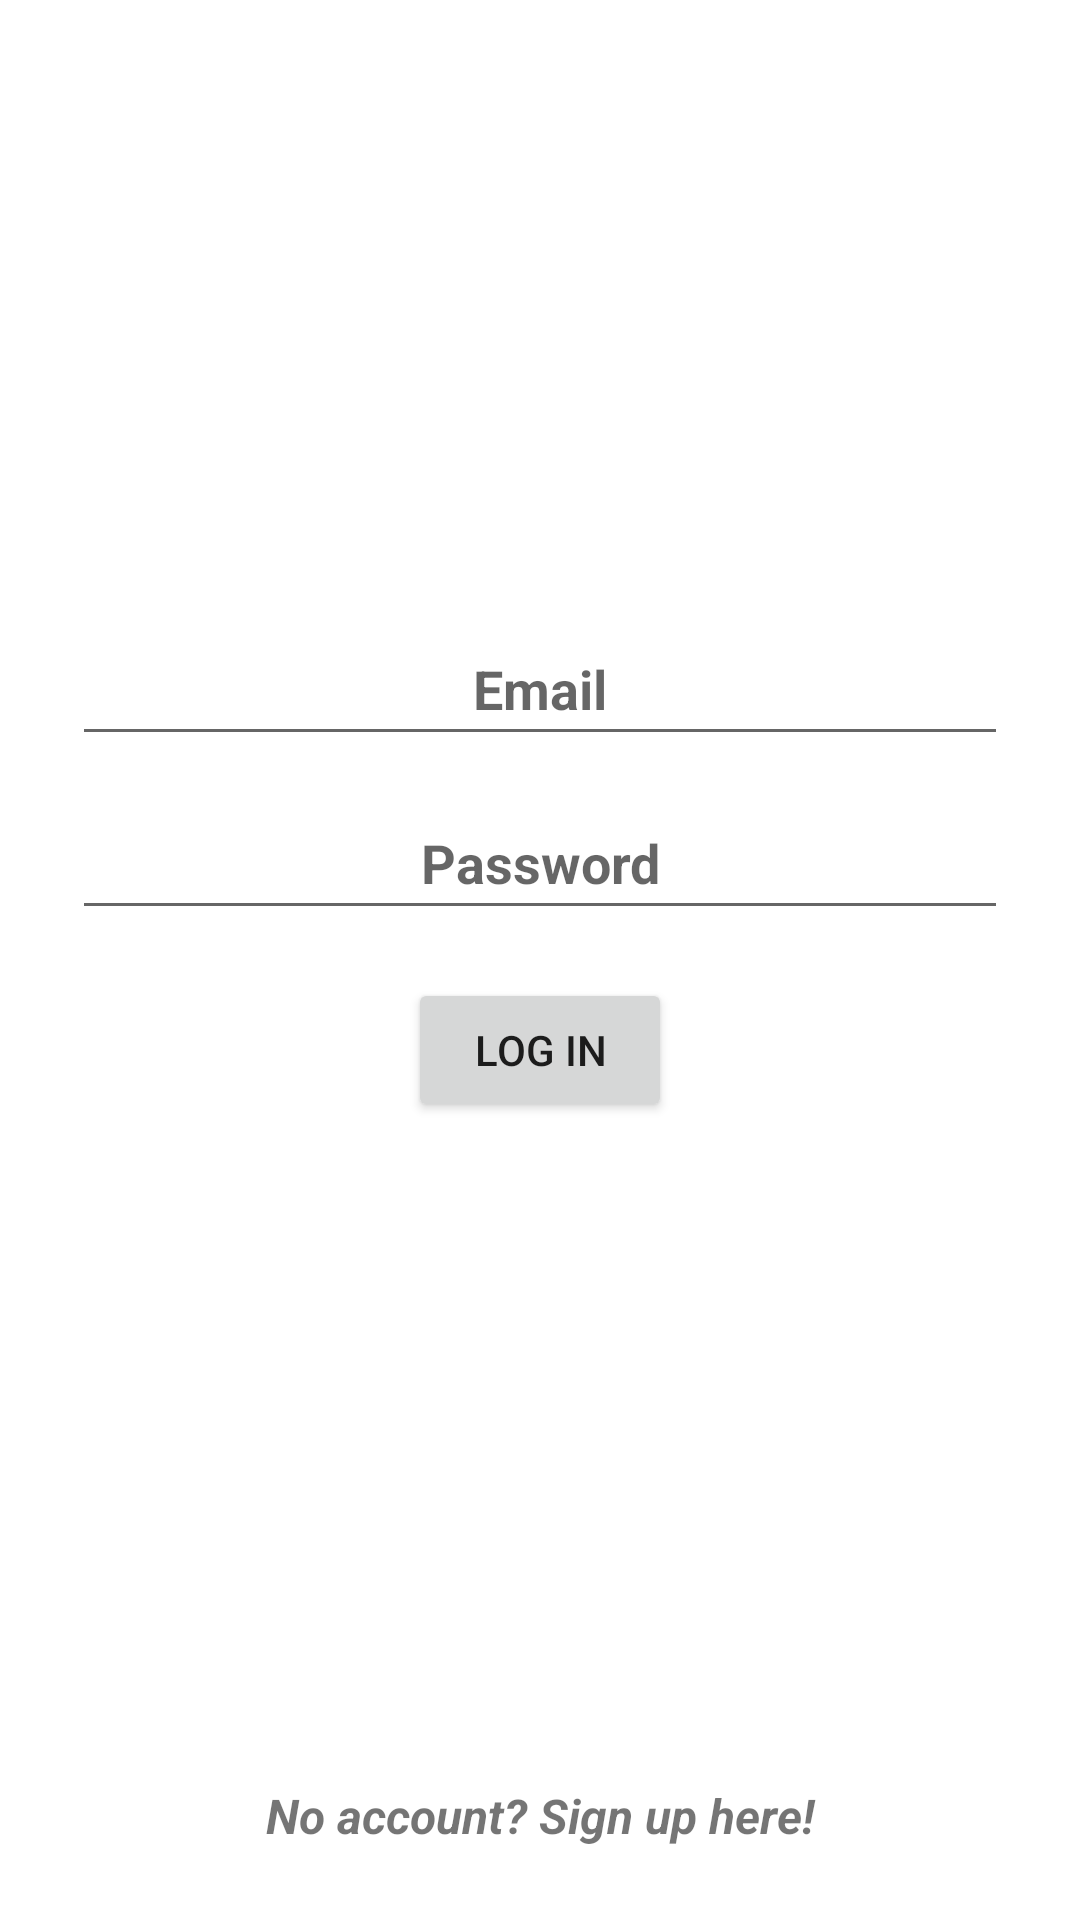

This screen was rendered from an Android layout file. Write that file and the resources it references.
<!-- AndroidManifest.xml: application theme Theme.CipherGenerator -->
<!-- res/layout/cypher_login.xml -->
<?xml version="1.0" encoding="utf-8"?>
<androidx.constraintlayout.widget.ConstraintLayout
    xmlns:android="http://schemas.android.com/apk/res/android"
    xmlns:app="http://schemas.android.com/apk/res-auto"
    android:layout_width="match_parent"
    android:layout_height="match_parent"
    android:padding="24dp">

    <EditText
        android:id="@+id/login_email"
        android:layout_width="match_parent"
        android:layout_height="48dp"
        android:layout_marginTop="180dp"
        android:hint="Email"
        android:textAlignment="center"
        android:textStyle="bold"
        app:layout_constraintStart_toStartOf="parent"
        app:layout_constraintTop_toTopOf="parent" />

    <EditText
        android:id="@+id/login_userPassword"
        android:layout_width="match_parent"
        android:layout_height="48dp"
        android:layout_marginVertical="10dp"
        android:hint="Password"
        android:textAlignment="center"
        android:textStyle="bold"
        app:layout_constraintEnd_toEndOf="parent"
        app:layout_constraintStart_toStartOf="parent"
        app:layout_constraintTop_toBottomOf="@+id/login_email" />

    <Button
        android:id="@+id/login_btn"
        android:text="Log In"
        android:layout_width="wrap_content"
        android:layout_height="wrap_content"
        android:layout_marginVertical="16dp"
        app:layout_constraintEnd_toEndOf="@+id/login_userPassword"
        app:layout_constraintStart_toStartOf="@+id/login_userPassword"
        app:layout_constraintTop_toBottomOf="@+id/login_userPassword" />

    <TextView
        android:id="@+id/signUpLink"
        android:layout_width="match_parent"
        android:layout_height="wrap_content"
        android:text="No account? Sign up here!"
        android:textAlignment="center"
        android:textSize="16sp"
        android:textStyle="bold|italic"
        app:layout_constraintBottom_toBottomOf="parent"
        app:layout_constraintEnd_toEndOf="parent"
        app:layout_constraintStart_toStartOf="parent" />

</androidx.constraintlayout.widget.ConstraintLayout>
<!-- resources referenced by this layout -->
<resources>
  <style name="Theme.CipherGenerator" parent="Theme.MaterialComponents.DayNight.DarkActionBar">
          
          <item name="colorPrimary">@color/purple_500</item>
          <item name="colorPrimaryVariant">@color/purple_700</item>
          <item name="colorOnPrimary">@color/white</item>
          
          <item name="colorSecondary">@color/teal_200</item>
          <item name="colorSecondaryVariant">@color/teal_700</item>
          <item name="colorOnSecondary">@color/black</item>
          
          <item name="android:statusBarColor">?attr/colorPrimaryVariant</item>
          
      </style>
  <!-- not gathered from this repository: default colours our renderer supplied (Android Studio template values) -->
  <color name="purple_500">#FF6200EE</color>
  <color name="purple_700">#FF3700B3</color>
  <color name="teal_200">#FF03DAC5</color>
  <color name="teal_700">#FF018786</color>
  <color name="black">#FF000000</color>
  <color name="white">#FFFFFFFF</color>
</resources>
